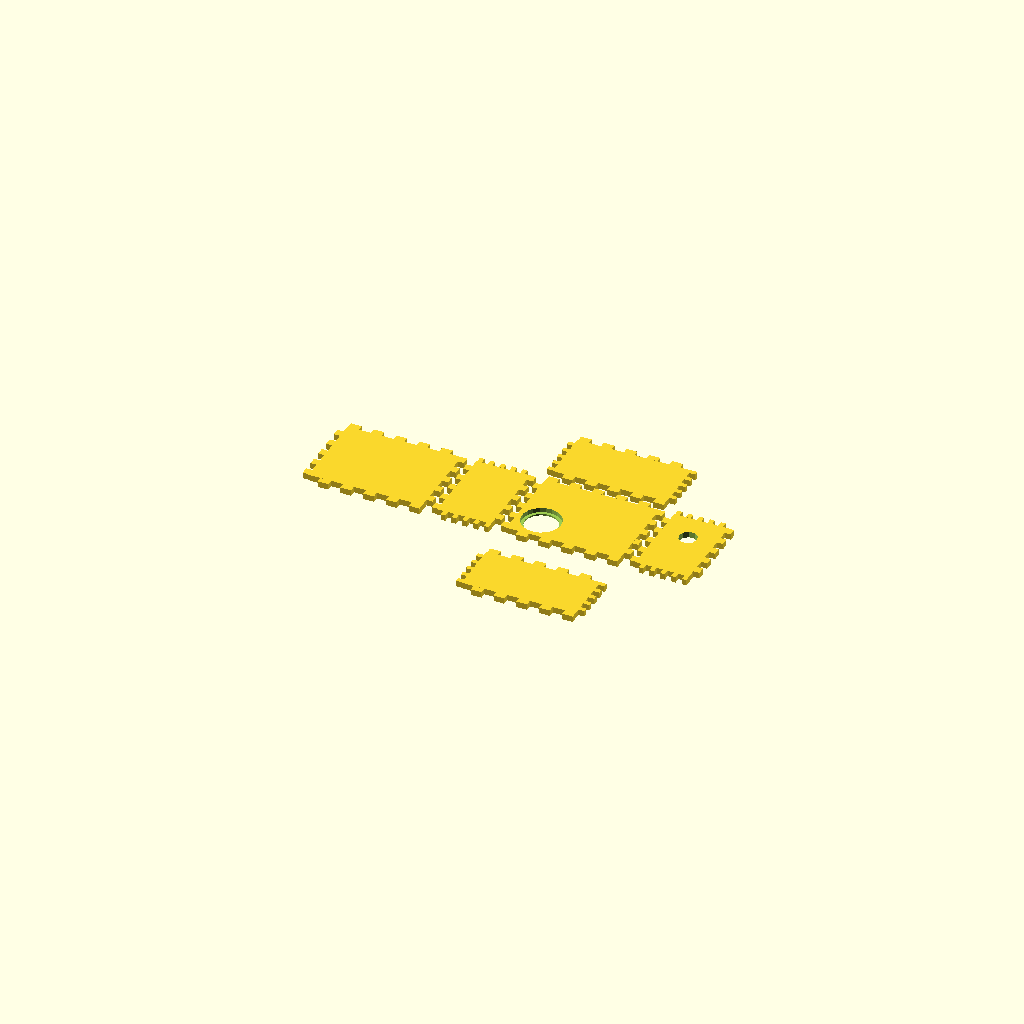
Cell 1: the model at its default parameters.
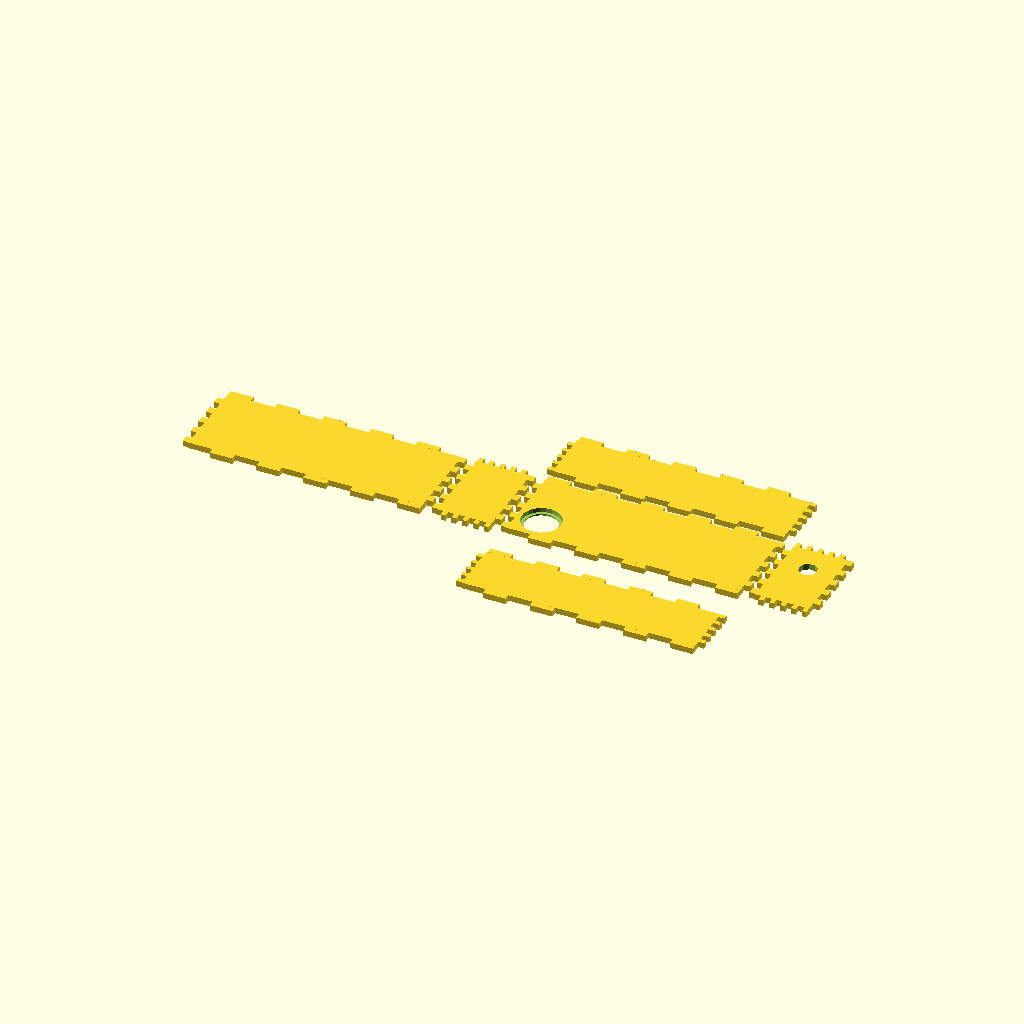
Cell 2: the same model with outer_width = 80.
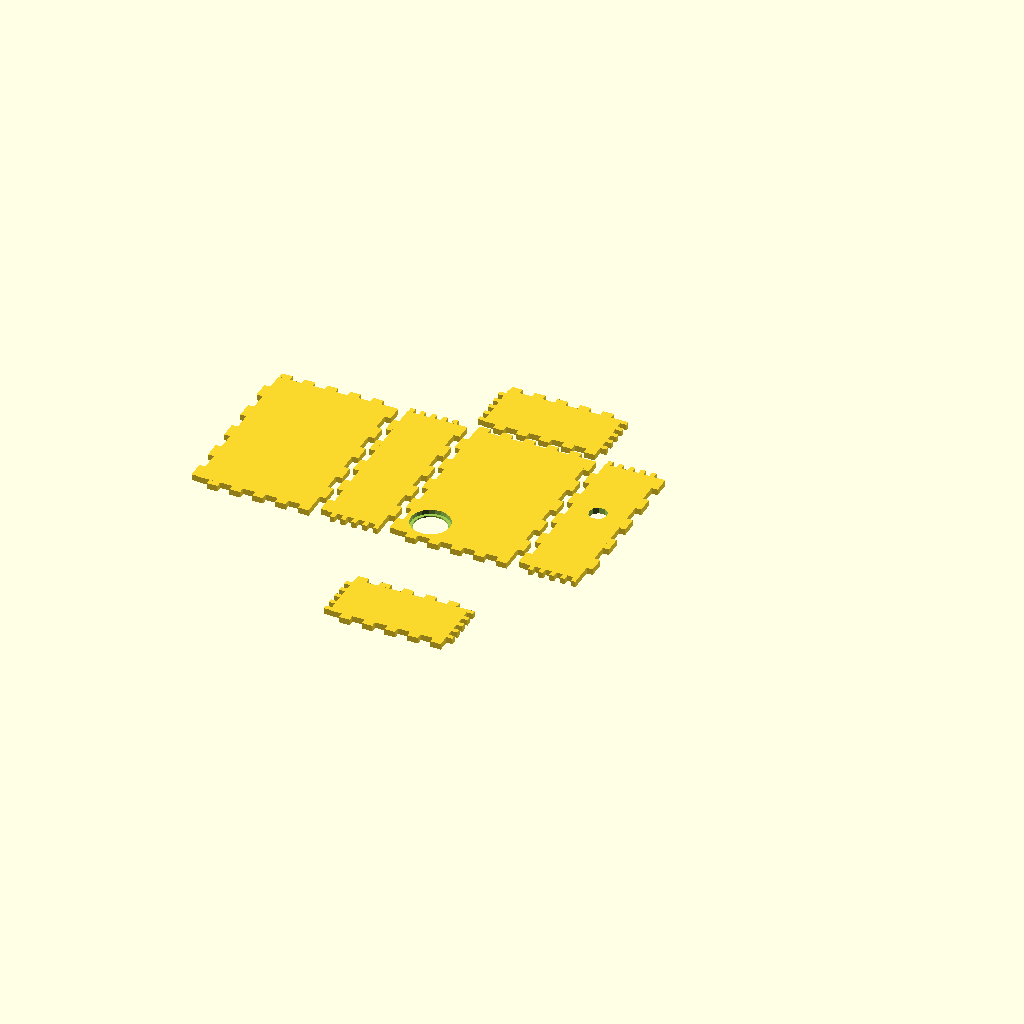
Cell 3: the same model with outer_depth = 60.
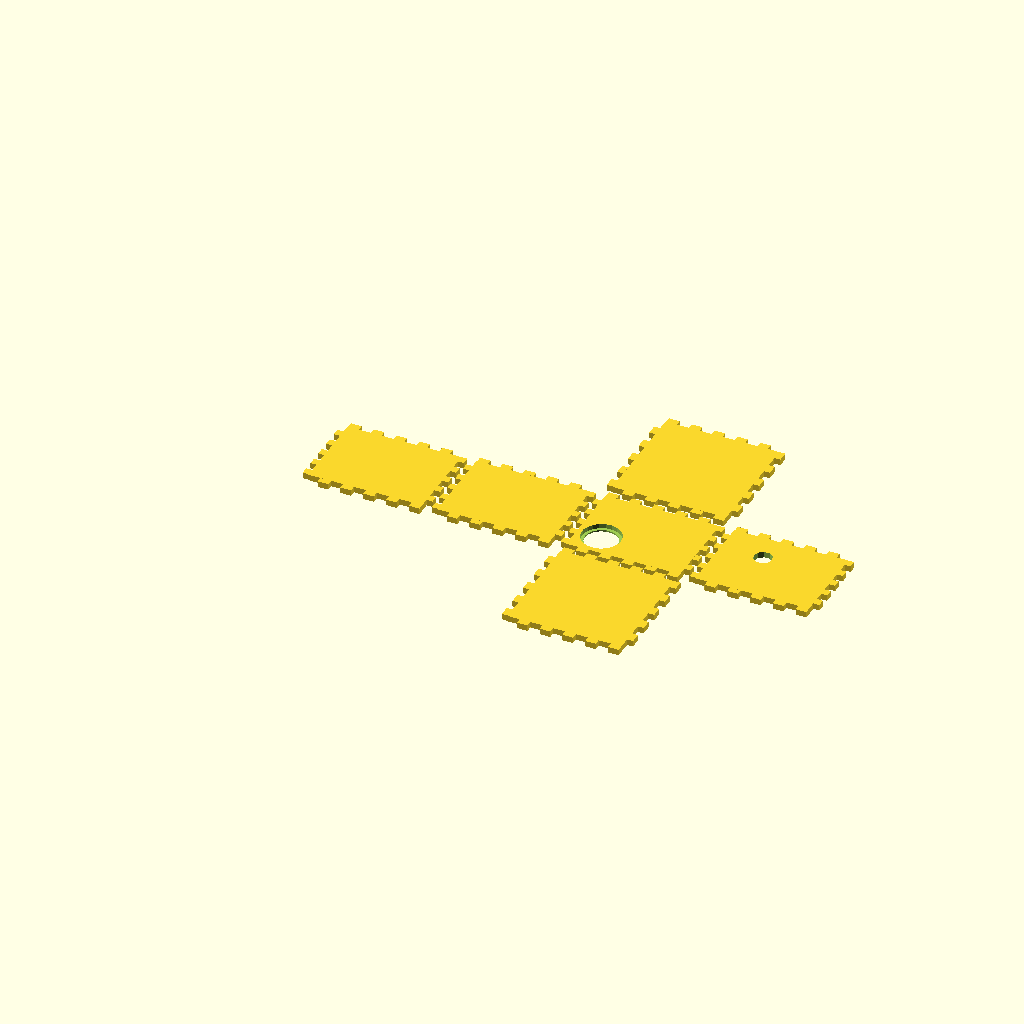
Cell 4 — outer_height set to 40, the other parameters unchanged.
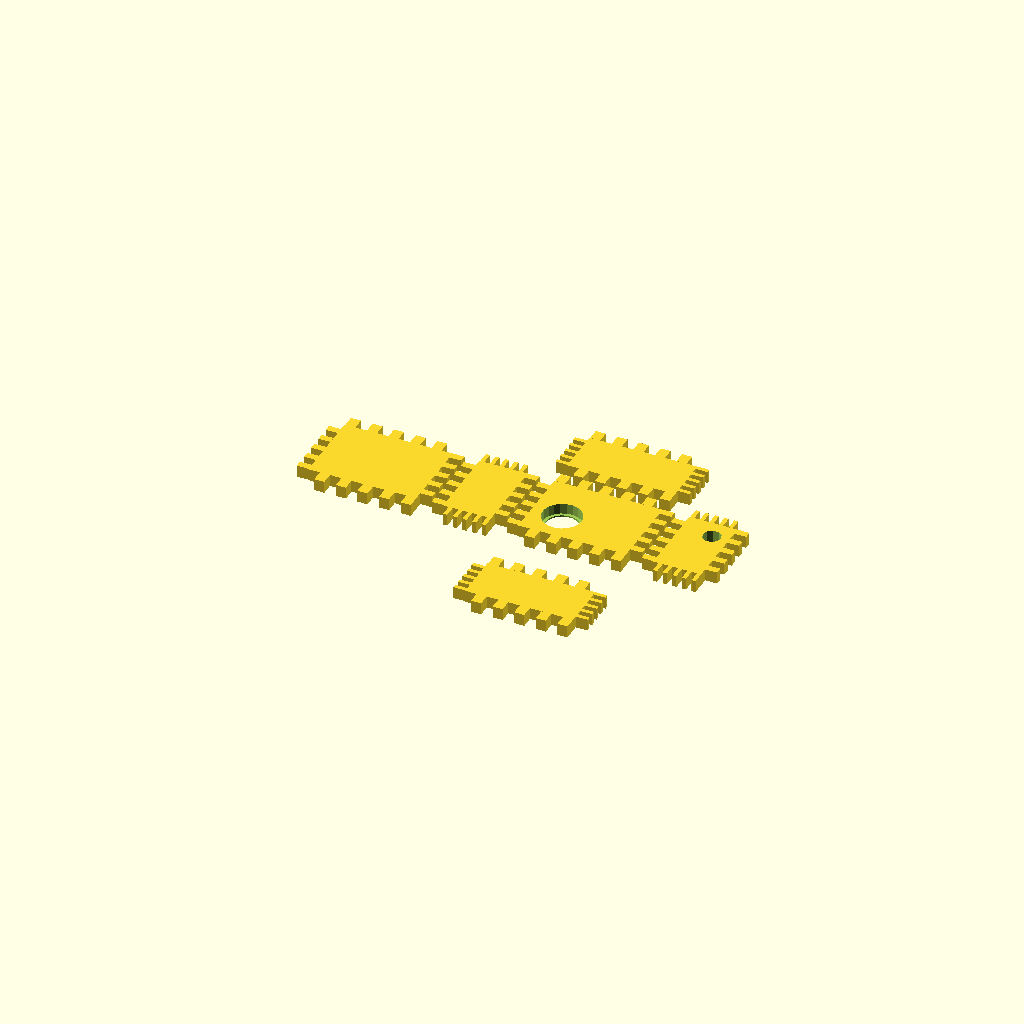
Cell 5 — wall_thickness set to 4, the other parameters unchanged.
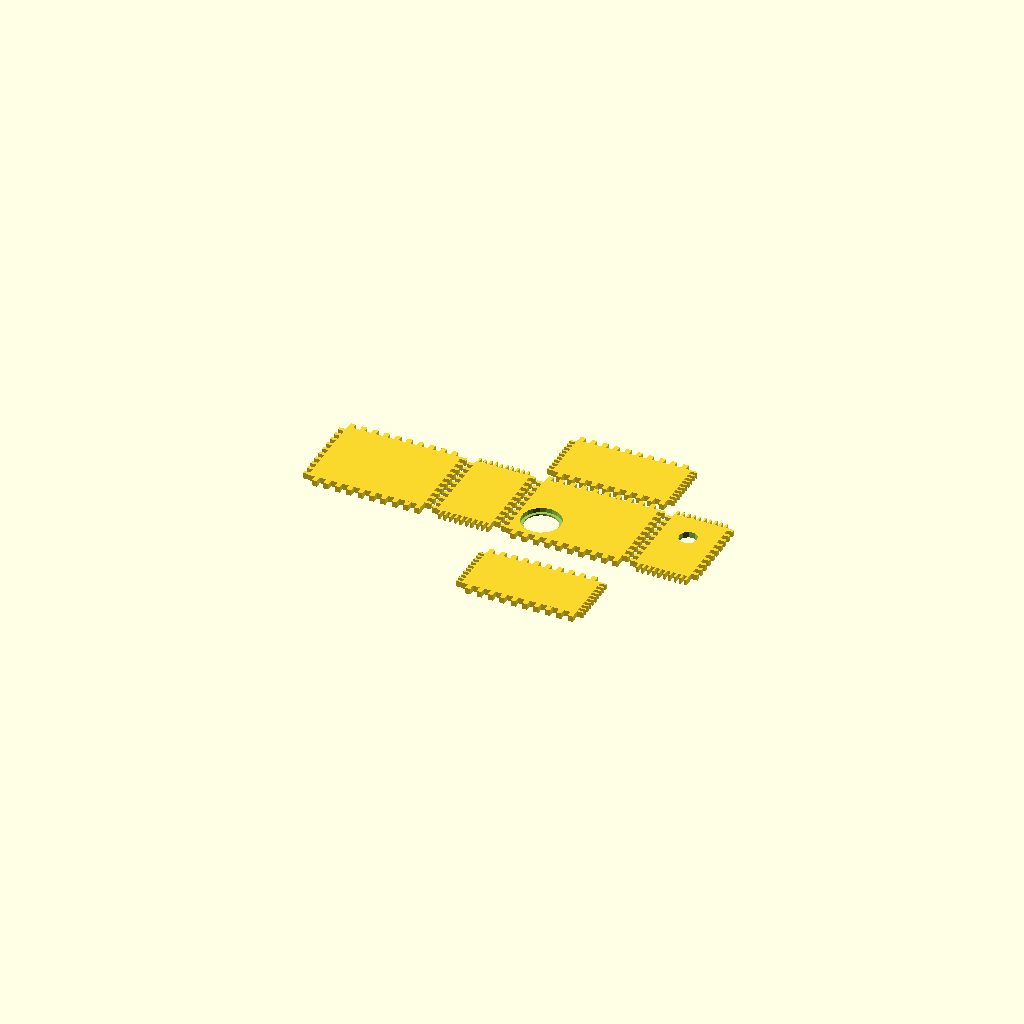
Cell 6: the same model with n_teeth = 20.
All cells are drawn from one camera (rotation 55°, 0°, 25°, orthographic, colour scheme Cornfield), so only the parameter changes between them.
The OpenSCAD source (docs/casing/casing_v1_good.scad):
outer_width = 40; // mm
outer_depth = 30; // mm
outer_height = 20; // mm
wall_thickness = 2; // mm
inner_width = outer_width - wall_thickness; // mm
inner_depth = outer_depth - wall_thickness; // mm
inner_height = outer_height - wall_thickness; // mm
n_teeth = 10;
x_teeth_length = inner_width / n_teeth;
y_teeth_length = inner_depth / n_teeth;
z_teeth_length = inner_height/ n_teeth;
piezo_diameter = 12; // mm
piezo_radius = piezo_diameter  / 2; // mm
cable_diameter = 5; // mm
cable_radius = cable_diameter / 2; // mm

// The teeth need some air between them.
// This is the amount of space that each tooth get shorten
// with at each side
teeth_air = 0.25; // mm

spacing = 1; // Spacing between the parts, mm

part_1_x = -outer_width - outer_depth;
part_1_y = -outer_depth / 2;

part_2_x = part_1_x + outer_width + wall_thickness + spacing;
part_2_y = part_1_y;

part_3_x = part_2_x + outer_height + wall_thickness + spacing;
part_3_y = part_2_y;

part_4_x = part_3_x + outer_width + wall_thickness + spacing;
part_4_y = part_3_y;

part_5_x = part_3_x;
part_5_y = part_3_y + outer_depth + wall_thickness + spacing;

part_6_x = part_3_x;
part_6_y = part_3_y - (outer_depth / 2) - (outer_height / 2) - (3 * wall_thickness) - spacing;

//
//        +--+  +--+  +--+
//        |  |  |  |  |  |
//        +..+--+..+--+..+--+--+
//        |                 .  |
//     +--+                 +--+
//     |  .                 |   
//     +--+                 +--+
//        |                 .  |
//     +--+                 +--+
//     |  .                 |
//     +--+--+..+--+..+--+..+
//           |  |  |  |  |  |
//           +--+  +--+  +--+
//
module draw_piece(
  part_x,
  part_y,
  inner_dx,
  inner_dy,
  n_teeth
) {
  translate([part_x, part_y, 0])
    cube([inner_dx, inner_dy, wall_thickness]);

  x_teeth_length = inner_dx / n_teeth;
  y_teeth_length = inner_dy / n_teeth;

  // Left teeth
  for (i = [0:n_teeth/2-1])
    translate([part_x, part_y, 0])
      translate([-wall_thickness, i * y_teeth_length  * 2,0])
        translate([0, teeth_air, 0])
          cube([wall_thickness,y_teeth_length - teeth_air,wall_thickness]);
  // Right teeth
  for (i = [0:n_teeth/2-1])
    translate([part_x, part_y, 0])
      translate([inner_dx, y_teeth_length + (i * y_teeth_length  * 2),0])
        translate([0, teeth_air, 0])
          cube([wall_thickness,y_teeth_length - teeth_air,wall_thickness]);
  // Top, between 5 and 1
  for (i = [0:n_teeth/2-1])
    translate([part_x, part_y, 0])
      translate([0 + (i * x_teeth_length  * 2), inner_dy, 0])
        translate([teeth_air, 0, 0])
          cube([x_teeth_length - teeth_air, wall_thickness,wall_thickness]);
  // Bottom teeth, between 1 and 6 
  for (i = [0:n_teeth/2-1])
    translate([part_x, part_y, 0])
      translate([x_teeth_length + (i * x_teeth_length  * 2), -wall_thickness,0])
        translate([teeth_air, 0, 0])
          cube([x_teeth_length - teeth_air, wall_thickness, wall_thickness]);

}


//     +-+
//     |5|
// +-+-+-+-+
// |1|2|3|4|
// +-+-+-+-+
//     |6|
//     +-+

draw_piece(
  part_1_x, // part_x 
  part_1_y,  // part_y
  inner_width, // inner_dx
  inner_depth, // inner_dy
  n_teeth // n_teeth
);

draw_piece(
  part_2_x, // part_x 
  part_2_y,  // part_y
  inner_height, // inner_dx
  inner_depth, // inner_dy
  n_teeth // n_teeth
);


difference() {
  union() {
    draw_piece(
      part_3_x, // part_x 
      part_3_y,  // part_y
      inner_width, // inner_dx
      inner_depth, // inner_dy
      n_teeth // n_teeth
    );
  }

  translate([part_3_x + piezo_radius + wall_thickness, part_3_y + piezo_radius + wall_thickness, 0.5])
    cylinder(10, (piezo_diameter / 2) + (teeth_air * 2), (piezo_diameter / 2) + (teeth_air * 2));
  translate([part_3_x + piezo_radius + wall_thickness, part_3_y + piezo_radius + wall_thickness, -5])
    cylinder(10, piezo_radius - (teeth_air * 2), piezo_radius - (teeth_air * 2));
}

difference() {
  union() {
    draw_piece(
      part_4_x, // part_x 
      part_4_y,  // part_y
      inner_height, // inner_dx
      inner_depth, // inner_dy
      n_teeth // n_teeth
    );
  }
  translate([part_4_x + cable_radius + (inner_height / 4) + wall_thickness, part_4_y + cable_radius + (inner_depth / 2) + wall_thickness, -5])
    cylinder(10, cable_radius + (teeth_air * 2), cable_radius + (teeth_air * 2));

}

draw_piece(
  part_5_x, // part_x 
  part_5_y,  // part_y
  inner_width, // inner_dx
  inner_height, // inner_dy
  n_teeth // n_teeth
);


draw_piece(
  part_6_x, // part_x 
  part_6_y,  // part_y
  inner_width, // inner_dx
  inner_height, // inner_dy
  n_teeth // n_teeth
);
Parameter table extracted from the source (name, type, default, range or options):
outer_width: number, default 40
outer_depth: number, default 30
outer_height: number, default 20
wall_thickness: number, default 2
n_teeth: number, default 10
piezo_diameter: number, default 12
cable_diameter: number, default 5
teeth_air: number, default 0.25
spacing: number, default 1
